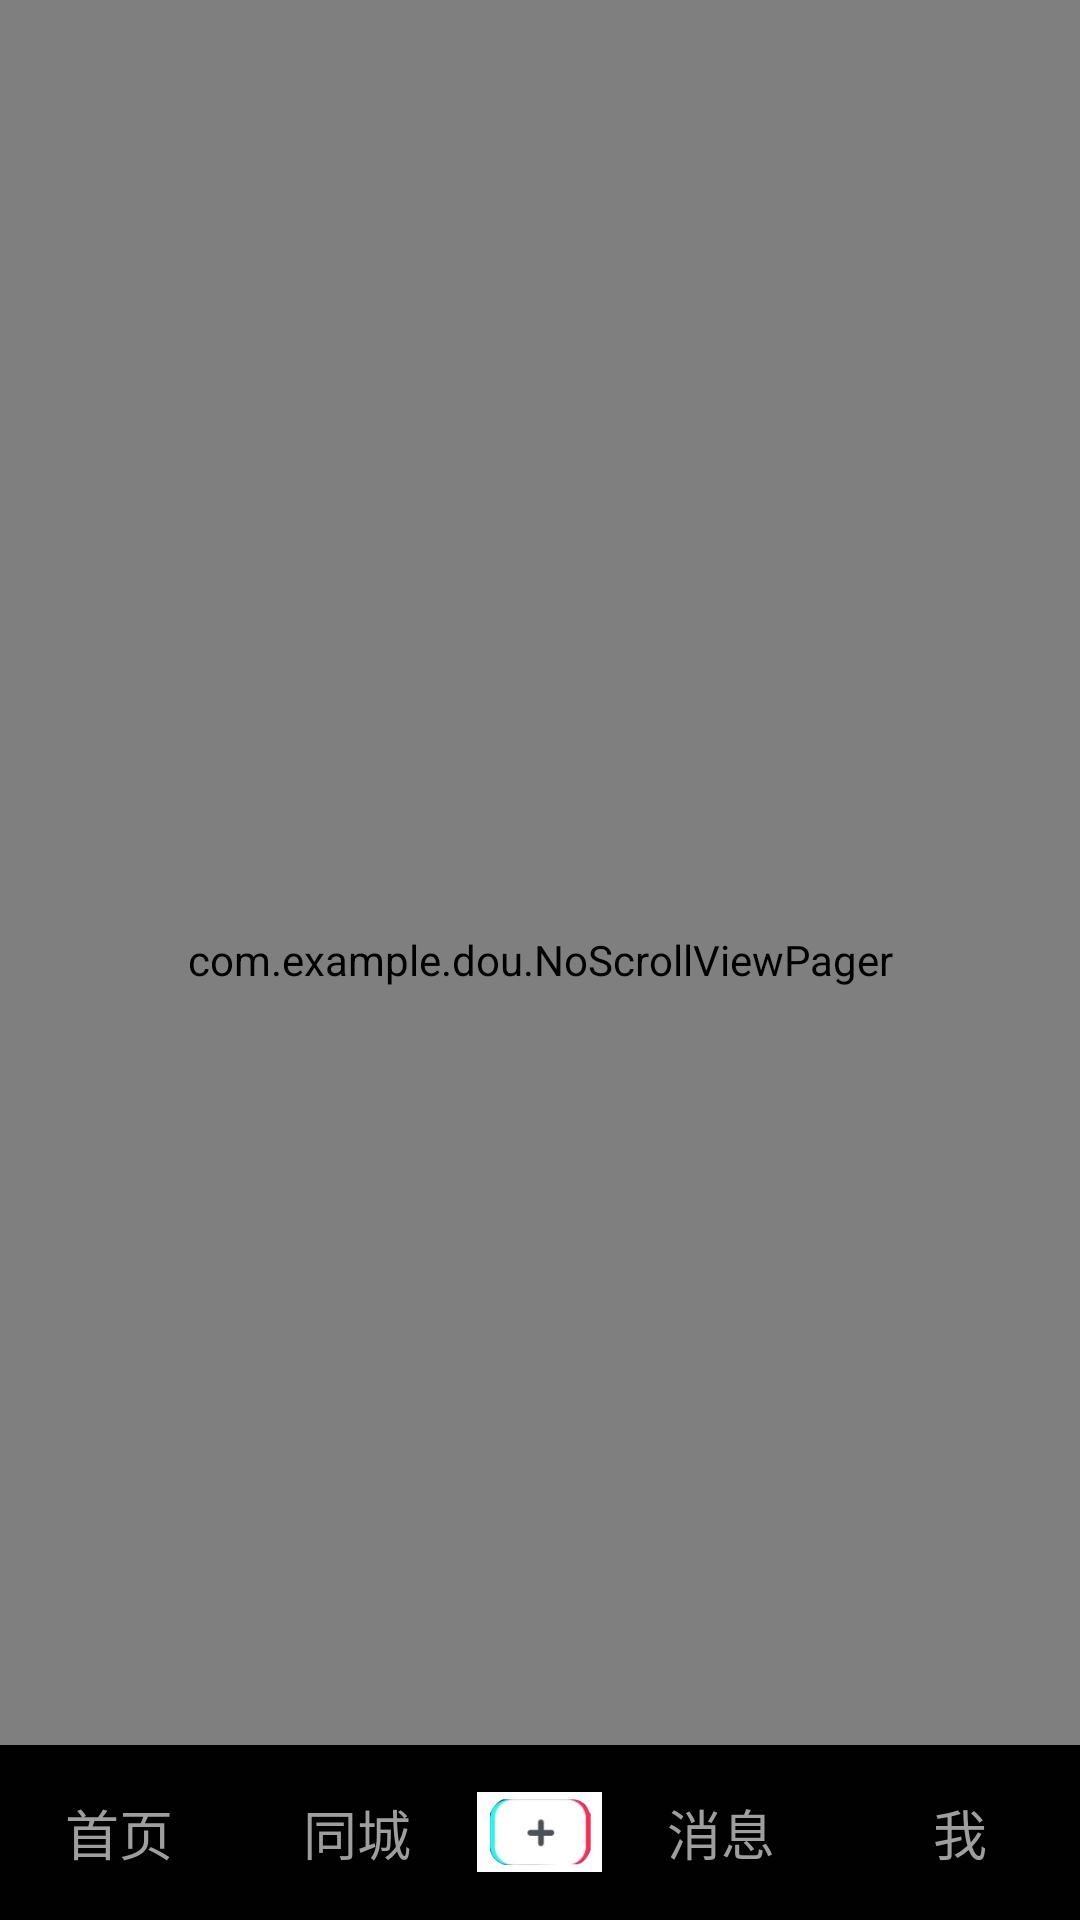

The Android layout XML behind this screen, and the referenced resources:
<!-- AndroidManifest.xml: application theme AppTheme -->
<!-- res/layout/activity_main.xml -->
<?xml version="1.0" encoding="utf-8"?>
<RelativeLayout xmlns:android="http://schemas.android.com/apk/res/android"
    xmlns:tools="http://schemas.android.com/tools"
    android:layout_width="match_parent"
    android:layout_height="match_parent"
    tools:context=".MainActivity"
    >
    <com.example.dou.NoScrollViewPager
        android:layout_width="match_parent"
        android:layout_height="match_parent"
        android:id="@+id/main_pager"/>
    <include layout="@layout/activity_bottom"/>
</RelativeLayout>
<!-- res/layout/activity_bottom.xml (included above) -->
<?xml version="1.0" encoding="utf-8"?>
<LinearLayout xmlns:android="http://schemas.android.com/apk/res/android"
    android:orientation="horizontal"
    android:layout_width="match_parent"
    android:layout_height="175px"
    android:layout_alignParentBottom="true"
    android:background="@color/colorBottomBlack"
    android:id="@+id/line"
    >
        <TextView
            android:id="@+id/index"
            android:layout_width="0dp"
            android:layout_weight="1"
            android:layout_height="match_parent"
            android:textSize="18dp"
            android:textColor="@color/colorTextViewNormal"
            android:text="@string/index"
            android:gravity="center"
            />

        <TextView
            android:id="@+id/tongcheng"
            android:layout_width="0dp"
            android:layout_weight="1"
            android:layout_height="match_parent"
            android:textSize="18dp"
            android:gravity="center"
            android:textColor="@color/colorTextViewNormal"
            android:text="@string/tongcheng"/>
        <ImageView
            android:layout_gravity="center_vertical"
            android:src="@drawable/add"
            android:id="@+id/add"
            android:layout_width="125px"
            android:layout_height="80px"
            android:scaleType="centerCrop"/>
        <TextView
            android:id="@+id/message"
            android:layout_width="0dp"
            android:layout_weight="1"
            android:layout_height="match_parent"
            android:textSize="18dp"
            android:gravity="center"
            android:textColor="@color/colorTextViewNormal"
            android:text="@string/message"/>

        <TextView
            android:id="@+id/me"
            android:layout_width="0dp"
            android:layout_weight="1"
            android:layout_height="match_parent"
            android:gravity="center"
            android:textSize="18dp"
            android:textColor="@color/colorTextViewNormal"
            android:text="@string/me"/>
</LinearLayout>
<!-- resources referenced by this layout -->
<resources>
  <color name="colorBottomBlack">#010102</color>
  <color name="colorTextViewNormal">#9e9e9f</color>
  <!-- drawable add: png bitmap (drawable, 3540 bytes) -->
  <string name="index">首页</string>
  <string name="me">我</string>
  <string name="message">消息</string>
  <string name="tongcheng">同城</string>
  <style name="AppTheme" parent="Theme.AppCompat.Light.NoActionBar">
          
          <item name="colorPrimary">@color/colorTopBlack</item>
          <item name="colorPrimaryDark">@color/colorBlack</item>
          <item name="colorAccent">@color/colorAccent</item>
          <item name="android:windowBackground">@color/colorTopBlack</item>
      </style>
  <color name="colorTopBlack">#161823</color>
  <color name="colorBlack">#161823</color>
  <color name="colorAccent">#FF4081</color>
</resources>
